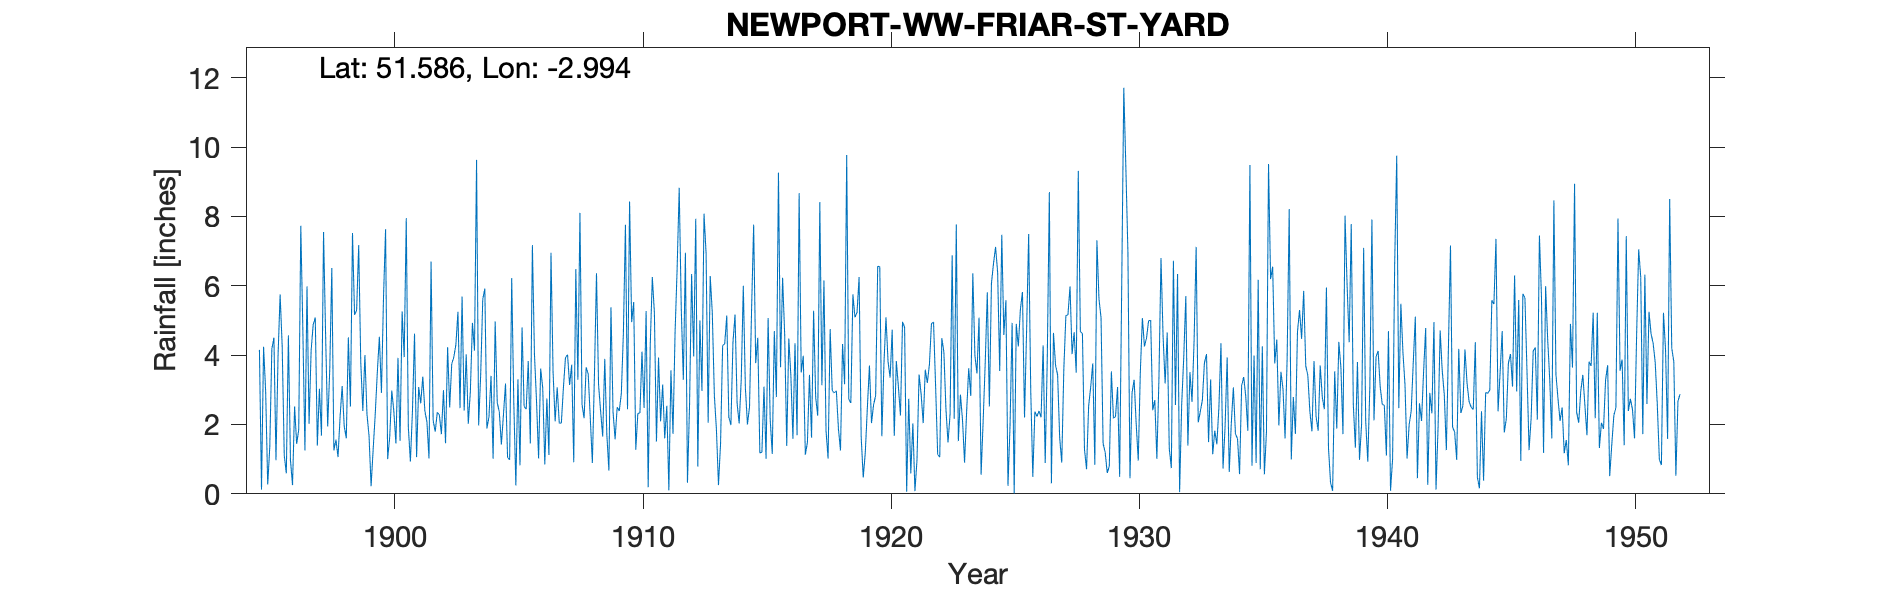

The data file committed next to this chart (first rows):
NEWPORT-WW-FRIAR-ST-YARD, , , , , , , , , , , , , , , , , , , , , , , 
Grid ref, ST312879, Long, -2.994, Lat, 51.59, Elevation, 32, ft., , , , , , , , , , , , , , , 
Station no, 4013, , , , , , , , , , , , , , , , , , , , , , 
, 1890, 1891, 1892, 1893, 1894, 1895, 1896, 1897, 1898, 1899, 1900, 1901, 1902, 1903, 1904, 1905, 1906, 1907, 1908, 1909, 1910, 1911, 1912
January, , , , , , 4.15, 1.11, 2.02, 1.25, 7.17, 5.66, 1.93, 2.12, 5.25, 5.61, 1.05, 7.17, 3.07, 2.58, 1.71, 4.95, 1.51, 5.34
February, , , , , , 0.12, 0.59, 4.14, 1.56, 3.79, 7.63, 0.93, 1.79, 2.47, 5.92, 0.98, 4.02, 2.04, 2.18, 0.67, 5.53, 3.93, 3.29
March, , , , , , 4.24, 4.57, 4.88, 1.06, 2.39, 1, 2.39, 2.35, 5.69, 1.88, 6.22, 2.67, 2.04, 3.65, 5.38, 1.27, 2.09, 6.95
April, , , , , , 2.96, 0.97, 5.08, 2.22, 4, 1.64, 4.62, 2.28, 2.4, 2.22, 2.65, 1.02, 3.06, 3.45, 2.37, 2.32, 3.15, 0.32
May, , , , , , 0.27, 0.25, 1.39, 3.11, 2.3, 2.98, 1.06, 1.72, 4.02, 3.4, 0.24, 3.61, 3.93, 2.18, 1.57, 2.33, 1.6, 2.55
June, , , , , , 1.35, 2.52, 3.03, 1.95, 1.67, 2.37, 3.08, 2.99, 2.02, 1.01, 3.3, 3.05, 4.01, 0.89, 2.5, 4.1, 2.54, 6.34
July, , , , , , 4.18, 1.44, 1.68, 1.6, 0.22, 1.45, 2.61, 1.46, 2.95, 4.97, 0.82, 0.85, 3.14, 3.4, 2.39, 2.48, 0.1, 3.96
August, , , , , , 4.5, 1.85, 7.55, 4.51, 1.29, 3.92, 3.38, 4.23, 4.93, 2.63, 4.8, 2.75, 3.72, 6.36, 2.88, 5.27, 3.56, 7.93
September, , , , , , 0.97, 7.73, 4.57, 2.52, 2.3, 1.53, 2.39, 2.49, 4.13, 2.36, 2.52, 1.12, 0.91, 3.15, 4.62, 0.19, 1.73, 0.79
October, , , , , , 3.98, 4.7, 1.94, 7.52, 3.5, 5.26, 2.07, 3.75, 9.63, 1.42, 2.44, 6.95, 6.48, 2.38, 7.76, 4.3, 4.64, 5
November, , , , , , 5.75, 1.25, 3.58, 5.16, 4.53, 3.94, 1.02, 3.94, 1.97, 2.28, 3.83, 3.51, 3.29, 1.65, 2.44, 6.25, 6.5, 2.97
December, , , , , , 4.26, 5.98, 6.51, 5.29, 2.91, 7.95, 6.7, 4.3, 3.45, 3.18, 1.45, 2.09, 8.1, 3.89, 8.43, 5.22, 8.82, 8.08
Total, , , , , , 36.73, 32.96, 46.37, 37.75, 36.07, 45.33, 32.18, 33.42, 48.91, 36.88, 30.3, 38.81, 43.79, 35.76, 42.72, 44.21, 40.17, 53.52
NGR is in Friars Street, where the Water…, , , , , , , , , , , , , , , , , , , , , , , 
